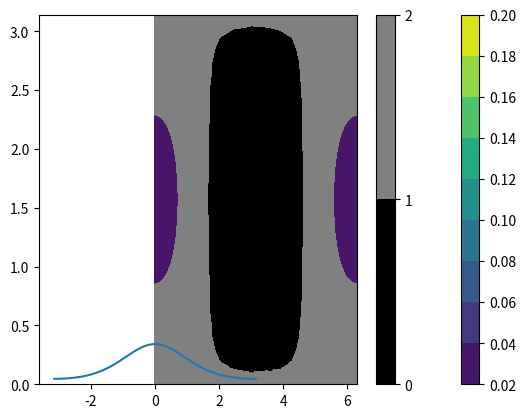

The script that saved this image: (Note: this script raises an exception after producing the figure.)
import numpy as np
import matplotlib.pyplot as plt
import scipy

kappa = 1
mu = 0
dist = scipy.stats.vonmises(kappa, mu)
x = np.linspace(-np.pi, np.pi, 1000)
p = dist.pdf(x)
plt.plot(x, p);

# Answer
# Write your answer here into this code block

# %load solutions/1.1.py

# Define the parameters of von-mises in terms of concentration kappa and mean direction (phi0, theta0)

def vmf_dist(kappa, phi, theta):
    mu = np.array([np.cos(phi)*np.sin(theta),
                   np.sin(phi)*np.sin(theta),
                   np.cos(theta)])
    return scipy.stats.vonmises_fisher(mu, kappa)

kappa = 1
phi0 = np.pi
theta0 = np.pi/2
dist = vmf_dist(kappa, phi0, theta0)

# Compute a meshgrid 
phi, theta = np.linspace(0, 2*np.pi, 100), np.arccos(np.linspace(1, -1, 100))
phi, theta = np.meshgrid(phi, theta)
x, y, z  = np.sin(theta) * np.cos(phi), np.sin(theta) * np.sin(phi), np.cos(theta)

# Compute the pdf on the meshgrid with numpy broadcasting
x = np.stack([x, y, z], axis=2)
pdf = dist.pdf(x)
plt.contourf(phi, theta, pdf)
plt.colorbar();

# Answer
# Write your answer here into this code block

# %load solutions/1.2.py

pdf = dist.pdf(x)
pdf = pdf.reshape(-1)
i = np.argsort(pdf)
cdf = pdf[i].cumsum()
cdf /= cdf[-1]
sigma = np.empty_like(pdf)
sigma[i] = np.sqrt(2) * scipy.special.erfinv(1-cdf)
sigma = sigma.reshape(phi.shape)
plt.contourf(phi, theta, sigma, levels=[0, 1, 2], colors=['black', 'gray'])
plt.colorbar();

from anesthetic.examples.perfect_ns import planck_gaussian
params = ['omegabh2', 'omegach2', 'theta', 'tau', 'logA', 'ns']
planck_samples = planck_gaussian()[params].compress()
planck_samples.plot_2d(kind='kde');

kappa = 1
mu = 0
dist = scipy.stats.vonmises(kappa, mu)
x = np.linspace(-np.pi, np.pi, 1000)
p = dist.pdf(x)
plt.plot(x, p);
samples = dist.rvs(10000)
plt.hist(samples, density=True, bins=50);

kappa = 4
phi0 = 0
theta0 = np.pi/2
dist = vmf_dist(kappa, phi0, theta0)
N = 10000
samples = dist.rvs(N)
theta, phi = np.arccos(samples[:,2]), np.arctan2(samples[:,1], samples[:,0])
plt.plot(phi, theta, '.', markersize=1);

pdf = dist.pdf(samples)
i = np.argsort(pdf)
cdf = np.arange(1,N+1)/(N+1)
sigma = np.empty_like(pdf)
sigma[i] = np.sqrt(2) * scipy.special.erfinv(1-cdf)
plt.tricontourf(phi, theta, sigma, levels=[0, 1, 2], colors=['black', 'gray'], alpha=0.8)
plt.plot(phi, theta, '.', markersize=1)
plt.colorbar();

planck_samples

plt.plot(*planck_samples[['logA', 'tau']].to_numpy().T, '.');

planck_samples[['logA', 'tau']].plot_2d();

# Answer

# %load solutions/2.5.py

from handleymcmethods.examples import planck

# Answer

# %load solutions/3.0.1.py

# Answer

# %load solutions/3.0.2.py

# Answer

# %load solutions/3.1.1.py

N = 10000

def Q(x0):
    dist = scipy.stats.multivariate_normal(x0, planck.cov)
    return dist.rvs()

for _ in range(3):
    x0 = planck.mean
    samples = []
    for i in range(N):
        x_ = Q(x0)
        logalpha = planck.loglikelihood(x_) - planck.loglikelihood(x0)
        alpha = np.exp(logalpha)
        if np.random.rand() < alpha:
            x0 = x_
        samples.append(x0[:])

    samples = np.array(samples)
    plt.plot(*samples[:,[0,1]].T)

plt.plot(*planck.mean[:2], 'x', markersize=10, color='black');

# Answer

# %load solutions/3.1.2.py

# Answer

# %load solutions/3.2.1.py

nlive = 50
live_points = planck.prior.rvs((nlive, 6))
live_logLs = planck.loglikelihood(live_points)

for i in range(nlive*11):
    print(i)
    while True:
        x = planck.prior.rvs()
        logL = planck.loglikelihood(x)
        if logL > live_logLs.min():
            break
    live_points[live_logLs.argmin()] = x
    live_logLs[live_logLs.argmin()] = logL

# Answer

# %load solutions/3.2.2.py

# Answer

# %load solutions/3.2.3.py